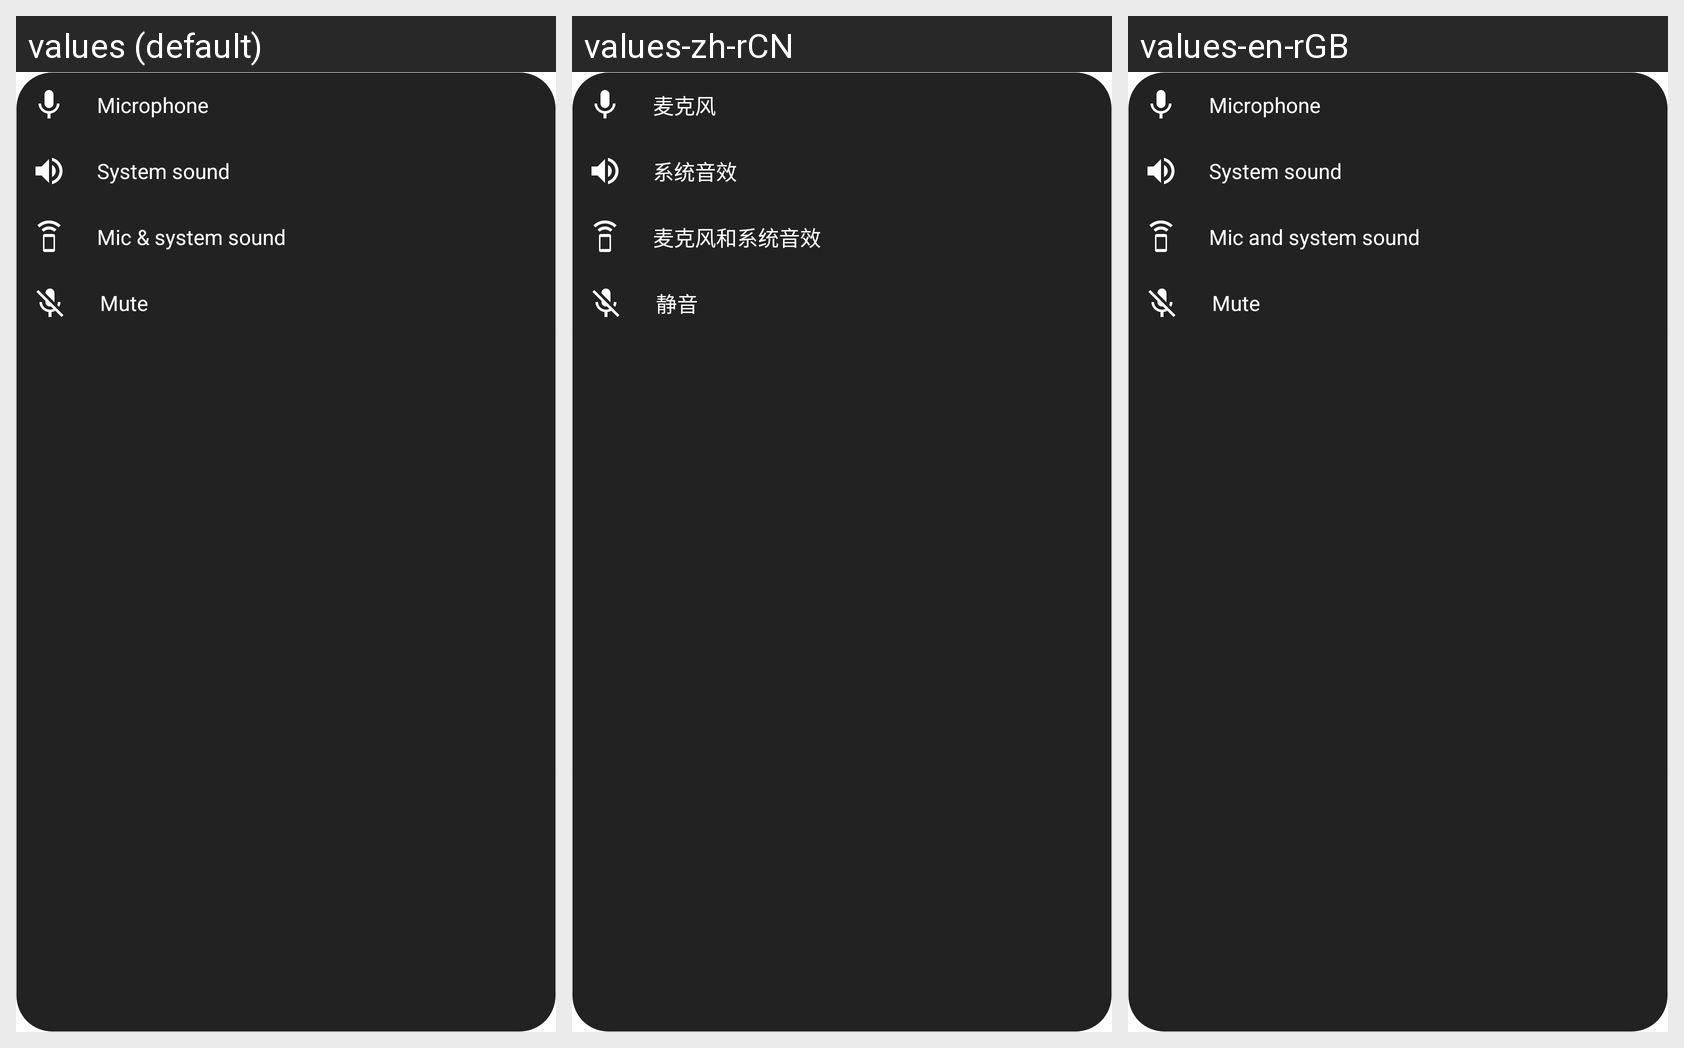

The Android screen above is rendered under several locales of the same app. Produce the string resources it draws, with the default and per-locale values.
Android screen res/layout/zz_moto_floating_menu.xml rendered under 3 locales, left to right: values (default), values-zh-rCN, values-en-rGB. Device: Nexus 5 (rendered at 1080×1920; each locale shown at half size, 540×960, under a caption strip naming it); theme Theme.SystemUI.
Other locales in the repository, not shown: values-ar, values-zh-rHK, values-zh-rTW.
Strings drawn on this screen, with the default value and each locale's value (text and hints the layout hard-codes, and strings that could not be matched under every locale, appear in the picture but are not listed):

screenrecord_mic
  values: Microphone
  values-zh-rCN: 麦克风
  values-en-rGB: Microphone

screenrecord_internal
  values: System sound
  values-zh-rCN: 系统音效
  values-en-rGB: System sound

screenrecord_mix
  values: Mic & system sound
  values-zh-rCN: 麦克风和系统音效
  values-en-rGB: Mic and system sound

screenrecord_mute
  values: Mute
  values-zh-rCN: 静音
  values-en-rGB: Mute
